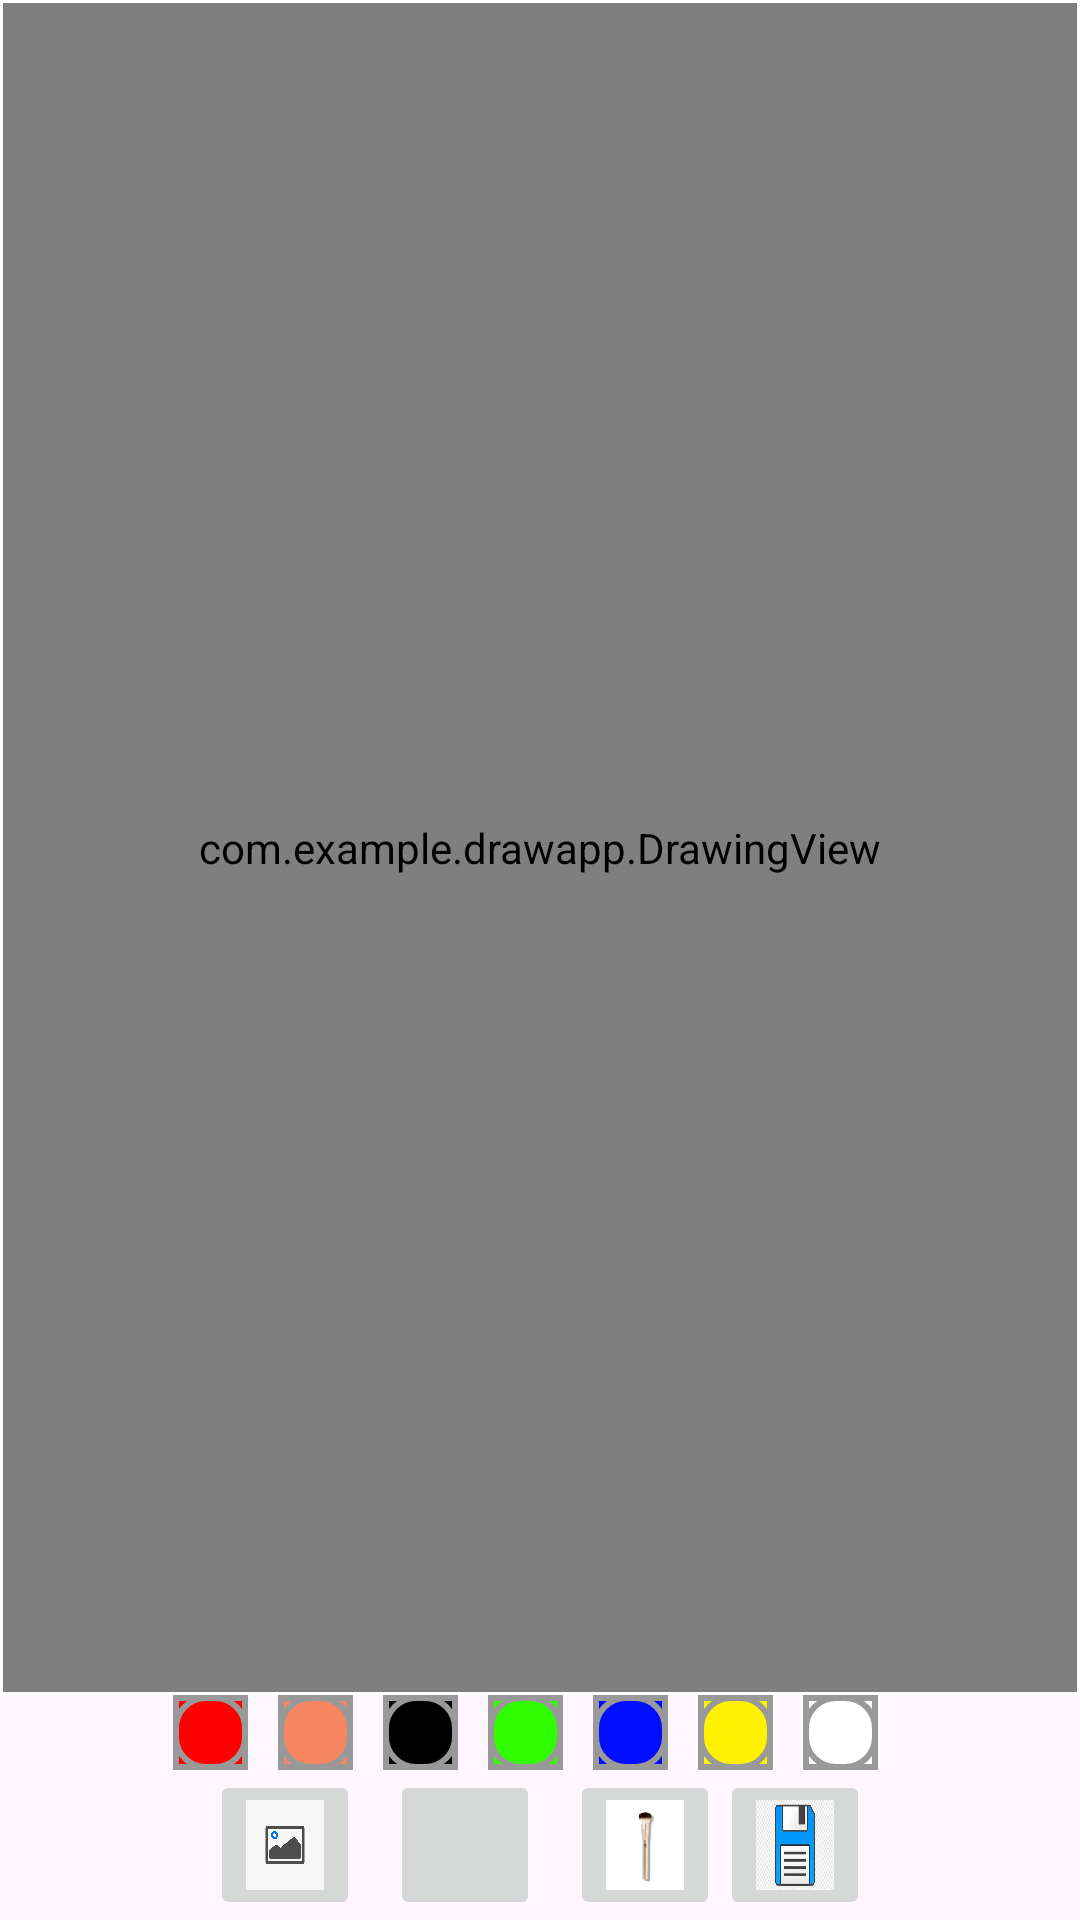

Android layout source for this screen:
<!-- AndroidManifest.xml: application theme Theme.DrawApp -->
<!-- res/layout/activity_main.xml -->
<?xml version="1.0" encoding="utf-8"?>
<androidx.constraintlayout.widget.ConstraintLayout xmlns:android="http://schemas.android.com/apk/res/android"
    xmlns:app="http://schemas.android.com/apk/res-auto"
    xmlns:tools="http://schemas.android.com/tools"
    android:layout_width="match_parent"
    android:layout_height="match_parent"
    tools:context=".MainActivity">

    <FrameLayout
        android:id="@+id/fl_drawing_view"
        android:layout_width="match_parent"
        android:layout_height="0dp"
        android:padding="1dp"
        android:background="@color/white"
        app:layout_constraintBottom_toTopOf="@id/ll_paint_colors"
        app:layout_constraintLeft_toLeftOf="parent"
        app:layout_constraintRight_toRightOf="parent"
        app:layout_constraintTop_toTopOf="parent">

        
        <ImageView
            android:id="@+id/iv_background"
            android:layout_width="match_parent"
            android:layout_height="match_parent"
            android:src="@drawable/eifell"
            android:scaleType="centerCrop" />

        <com.example.drawapp.DrawingView
            android:id="@+id/drawing_view"
            android:layout_width="match_parent"
            android:layout_height="match_parent"
            android:background="#99FFFFFF" />


    </FrameLayout>

    <LinearLayout
        android:id="@+id/ll_paint_colors"
        android:layout_width="wrap_content"
        android:layout_height="wrap_content"
        android:orientation="horizontal"
        app:layout_constraintStart_toStartOf="parent"
        app:layout_constraintEnd_toEndOf="parent"
        app:layout_constraintBottom_toTopOf="@id/ib_brush"
        app:layout_constraintTop_toBottomOf="@id/fl_drawing_view">

    <ImageButton
        android:layout_width="25dp"
        android:layout_height="25dp"
        android:layout_marginRight="10dp"
        android:src="@drawable/pallet_normal"
        android:tag="#FF0000"
        android:background="#FF0000"
        android:onClick="paintClicked"
        tools:ignore="MissingConstraints" />

    <ImageButton
        android:layout_width="25dp"
        android:layout_height="25dp"
        android:layout_marginRight="10dp"

        android:contentDescription="Skin"
        android:src="@drawable/pallet_normal"
        android:tag="#F68662"
        android:background="#F68662"
        android:onClick="paintClicked"
        tools:ignore="MissingConstraints" />

    <ImageButton
        android:layout_width="25dp"
        android:layout_height="25dp"
        android:layout_marginRight="10dp"
        android:src="@drawable/pallet_normal"
        android:tag="#000000"
        android:background="#000000"
        android:onClick="paintClicked"
        tools:ignore="MissingConstraints" />

    <ImageButton
        android:layout_width="25dp"
        android:layout_height="25dp"
        android:layout_marginRight="10dp"
        android:src="@drawable/pallet_normal"
        android:tag="#2FFF00"
        android:background="#2FFF00"
        android:onClick="paintClicked"
        tools:ignore="MissingConstraints" />

    <ImageButton
        android:layout_width="25dp"
        android:layout_height="25dp"
        android:layout_marginRight="10dp"
        android:src="@drawable/pallet_normal"
        android:tag="#000DFF"
        android:background="#000DFF"
        android:onClick="paintClicked"
        tools:ignore="MissingConstraints" />

    <ImageButton
        android:layout_width="25dp"
        android:layout_height="25dp"
        android:layout_marginRight="10dp"
        android:src="@drawable/pallet_normal"
        android:tag="#FFF200"
        android:background="#FFF200"
        android:onClick="paintClicked"
        tools:ignore="MissingConstraints" />

        <ImageButton
            android:layout_width="25dp"
            android:layout_height="25dp"
            android:layout_marginRight="10dp"
            android:src="@drawable/pallet_normal"
            android:tag="#FFFFFF"
            android:background="#FFFFFF"
            android:onClick="paintClicked"
            tools:ignore="MissingConstraints" />

    </LinearLayout>

    <LinearLayout
        android:id="@+id/ll_action_buttons"
        android:layout_width="match_parent"
        android:layout_height="wrap_content"
        android:orientation="horizontal"
        android:gravity="center"
        app:layout_constraintBottom_toBottomOf="parent"
        app:layout_constraintEnd_toEndOf="parent"
        app:layout_constraintStart_toStartOf="parent"
        app:layout_constraintTop_toBottomOf="@id/ll_paint_colors">

        <ImageButton
            android:id="@+id/ib_gallery"
            android:layout_width="50dp"
            android:layout_height="50dp"
            android:scaleType="fitXY"
            android:layout_marginRight="10dp"
            android:src="@drawable/gallery"/>

        <ImageButton
            android:id="@+id/ib_undo"
            android:layout_width="50dp"
            android:layout_height="50dp"
            android:scaleType="fitXY"
            android:layout_marginRight="10dp"
            android:src="@drawable/undo" />

        <ImageButton
            android:id="@+id/ib_brush"
            android:layout_width="50dp"
            android:layout_height="50dp"
            android:scaleType="fitXY"
            android:src="@drawable/brush"/>

        <ImageButton
            android:id="@+id/ib_save"
            android:layout_width="50dp"
            android:layout_height="50dp"
            android:scaleType="fitXY"
            android:src="@drawable/save"/>

    </LinearLayout>

</androidx.constraintlayout.widget.ConstraintLayout>
<!-- resources referenced by this layout -->
<resources>
  <!-- drawable brush: png bitmap (drawable, 1893 bytes) -->
  <!-- drawable gallery: png bitmap (drawable, 33261 bytes) -->
  <!-- drawable pallet_normal (drawable) -->
  <?xml version="1.0" encoding="utf-8"?>
  <layer-list xmlns:android="http://schemas.android.com/apk/res/android">
      <item>
          <shape
              android:shape="rectangle">
              <stroke
                  android:width="2dp"
                  android:color="#FF999999" />
              <padding
                  android:bottom="0dp"
                  android:left="0dp"
                  android:right="0dp"
                  android:top="0dp" />
          </shape>
      </item>
  
      <item>
          <shape>
              <stroke
                  android:width="2dp"
                  android:color="#FF999999" />
              <solid android:color="#00000000" />
              <corners android:radius="10dp" />
          </shape>
      </item>
  </layer-list>
  <!-- drawable save: png bitmap (drawable, 7196 bytes) -->
  <style name="Theme.DrawApp" parent="Base.Theme.DrawApp" />
  <style name="Base.Theme.DrawApp" parent="Theme.Material3.DayNight.NoActionBar">
          
          
  
          
          <item name="android:windowFullscreen">true</item>
      </style>
  <!-- not gathered from this repository: default colours our renderer supplied (Android Studio template values) -->
  <color name="white">#FFFFFFFF</color>
</resources>
